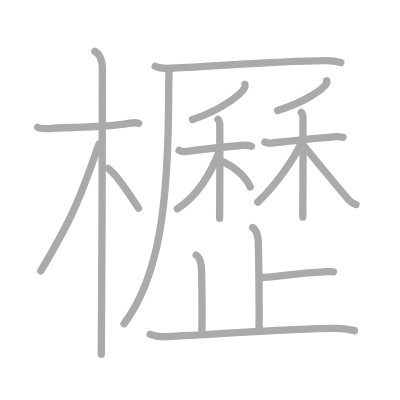
t = 0.00 s
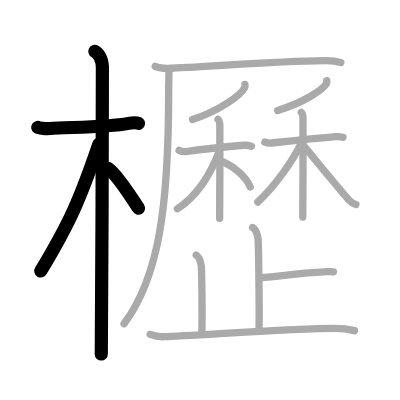
t = 4.00 s
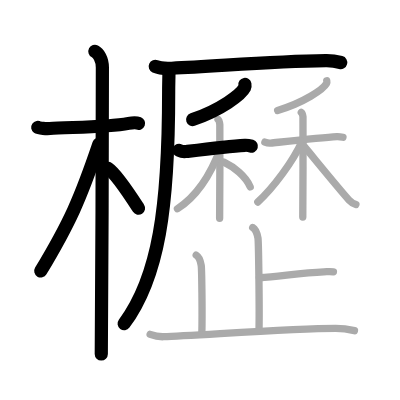
t = 8.00 s
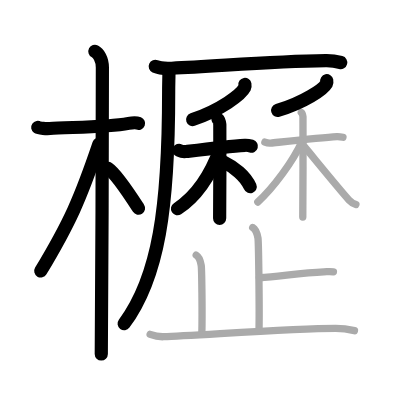
t = 12.00 s
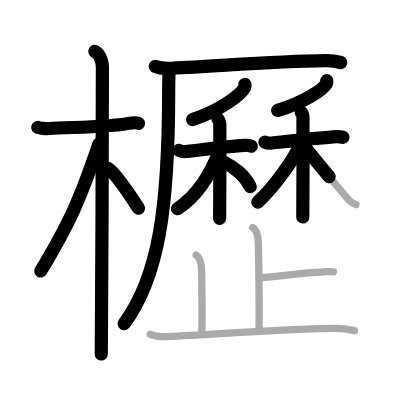
t = 15.50 s
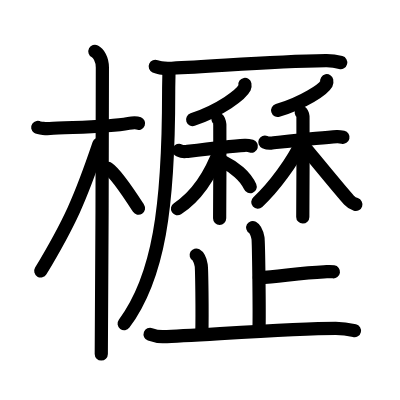
t = 20.00 s

The animated SVG that drew these frames (rendered in a browser with its animation timeline set to each time). Animation: 20 SMIL elements (animate=20); one cycle of 20.00 s.

<?xml version="1.0" standalone="no"?>
<!DOCTYPE svg PUBLIC "-//W3C//DTD SVG 1.1//EN"   "http://www.w3.org/Graphics/SVG/1.1/DTD/svg11.dtd">
<svg width="400px" height="400px"  version="1.1" xmlns="http://www.w3.org/2000/svg">
  <defs>
    <marker id="Triangle" viewBox="0 0 10 10" refX="0" refY="5" markerUnits="strokeWidth" markerWidth="3" style="stroke-opacity:0%;fill:#aaaaaa;" markerHeight="2" orient="auto">
      <path d="M 0 0 L 10 5 L 0 10 z" />
    </marker>
    
    <marker id="Arrow" viewBox="0 0 10 10" refX="5" refY="5" markerUnits="strokeWidth" markerWidth="1.8" style="stroke-opacity:0%;fill:#770000;" markerHeight="2" orient="auto">
      <path d="M 0 4 L 6 4 L 4 1 L 10 5 L 4 9 L 6 6 L 0 6 z" />
        <circle cx="5" cy="5" r="5" />
      </marker>
    
    <marker id="TriangleRed" viewBox="0 0 10 10" refX="0" refY="5" markerUnits="strokeWidth" markerWidth="3" style="stroke-opacity:0%;fill:#CC0000;" markerHeight="2" orient="auto">
      <path d="M 0 0 L 10 5 L 0 10 z" />
    </marker>
    
    <marker id="ArrowRed" viewBox="0 0 10 10" refX="5" refY="5" markerUnits="strokeWidth" markerWidth="1.8" style="stroke-opacity:0%;fill:#CC0000;" markerHeight="2" orient="auto">
      <path d="M 0 4 L 6 4 L 4 1 L 10 5 L 4 9 L 6 6 L 0 6 z" />
        <circle cx="5" cy="5" r="5" />
      </marker>
    
  </defs>
  
  <path style="fill:#ffffff; fill-opacity:100%; fill-rule:evenodd; stroke-width:0;" d="M 0 0 L 400px 0 L 400px 400px L 0 400px L 0 0" />

  <g transform="scale(3.6697247706422 3.6697247706422)">
<path style="fill:none; fill-opacity:0%; fill-rule:evenodd; stroke:#aaaaaa; stroke-opacity:100%; stroke-width: 1.5pt; stroke-linejoin:round; stroke-linecap:round;" d="M10.28 34.72c0.35 0.24 2.39 0.41 3.31 0.31c3.94-0.41 15.12-0.21 21.45-1.41c0.92-0.17 2.15-0.24 2.73 0"></path>
<path style="fill:none; fill-opacity:0%; fill-rule:evenodd; stroke:#aaaaaa; stroke-opacity:100%; stroke-width: 1.5pt; stroke-linejoin:round; stroke-linecap:round;" d="M25.86 14c0.91 0.47 2.04 2 2.04 4.42c0 0.95-0.12 72.25-0.3 78.08"></path>
<path style="fill:none; fill-opacity:0%; fill-rule:evenodd; stroke:#aaaaaa; stroke-opacity:100%; stroke-width: 1.5pt; stroke-linejoin:round; stroke-linecap:round;" d="M26.94 39.28c-5.1 15.04-7.94 21.4-15.83 34.56"></path>
<path style="fill:none; fill-opacity:0%; fill-rule:evenodd; stroke:#aaaaaa; stroke-opacity:100%; stroke-width: 1.5pt; stroke-linejoin:round; stroke-linecap:round;" d="M29.47 45.9c2.37 1.59 6.28 7.76 8.28 10.85"></path>
<path style="fill:none; fill-opacity:0%; fill-rule:evenodd; stroke:#aaaaaa; stroke-opacity:100%; stroke-width: 1.5pt; stroke-linejoin:round; stroke-linecap:round;" d="M42.3 18.08c1.16 0.52 3.3 0.57 4.46 0.52c13.49-0.6 26.86-1.86 42.04-2.07c1.94-0.03 3.1 0.25 4.07 0.51"></path>
<path style="fill:none; fill-opacity:0%; fill-rule:evenodd; stroke:#aaaaaa; stroke-opacity:100%; stroke-width: 1.5pt; stroke-linejoin:round; stroke-linecap:round;" d="M46.03 18.75c0.04 1.66-0.07 3.78-0.07 6.17c0 31.58-2.71 50.58-12.15 63.3"></path>
<path style="fill:none; fill-opacity:0%; fill-rule:evenodd; stroke:#aaaaaa; stroke-opacity:100%; stroke-width: 1.5pt; stroke-linejoin:round; stroke-linecap:round;" d="M66.74 23c0.04 0.23 0.08 0.58-0.08 0.91c-0.97 1.91-6.55 6.11-14.18 8.68"></path>
<path style="fill:none; fill-opacity:0%; fill-rule:evenodd; stroke:#aaaaaa; stroke-opacity:100%; stroke-width: 1.5pt; stroke-linejoin:round; stroke-linecap:round;" d="M48.81 40.97c0.23 0.11 1.14 0.4 1.75 0.33c2.74-0.33 11.55-1.41 16.19-1.71c0.61-0.04 1.37 0.13 1.75 0.24"></path>
<path style="fill:none; fill-opacity:0%; fill-rule:evenodd; stroke:#aaaaaa; stroke-opacity:100%; stroke-width: 1.5pt; stroke-linejoin:round; stroke-linecap:round;" d="M59.41 32.52c0.27 0.22 0.43 0.99 0.49 1.44c0.05 0.44 0 22.78-0.05 25.54"></path>
<path style="fill:none; fill-opacity:0%; fill-rule:evenodd; stroke:#aaaaaa; stroke-opacity:100%; stroke-width: 1.5pt; stroke-linejoin:round; stroke-linecap:round;" d="M60.12 40.3C57.75 46.75 54 53.25 48.35 56.88"></path>
<path style="fill:none; fill-opacity:0%; fill-rule:evenodd; stroke:#aaaaaa; stroke-opacity:100%; stroke-width: 1.5pt; stroke-linejoin:round; stroke-linecap:round;" d="M61.01 44.19c2.75 1.32 5.91 3.79 7.17 6.73"></path>
<path style="fill:none; fill-opacity:0%; fill-rule:evenodd; stroke:#aaaaaa; stroke-opacity:100%; stroke-width: 1.5pt; stroke-linejoin:round; stroke-linecap:round;" d="M89.04 22c0.04 0.19 0.08 0.49-0.07 0.77c-0.91 1.62-6.15 5.16-13.32 7.33"></path>
<path style="fill:none; fill-opacity:0%; fill-rule:evenodd; stroke:#aaaaaa; stroke-opacity:100%; stroke-width: 1.5pt; stroke-linejoin:round; stroke-linecap:round;" d="M72.18 38.73c0.21 0.09 1.07 0.33 1.64 0.27c2.57-0.27 13.64-1.53 18-1.78c0.57-0.03 1.29 0.11 1.64 0.19"></path>
<path style="fill:none; fill-opacity:0%; fill-rule:evenodd; stroke:#aaaaaa; stroke-opacity:100%; stroke-width: 1.5pt; stroke-linejoin:round; stroke-linecap:round;" d="M82.1 30.64c0.25 0.18 0.41 0.8 0.46 1.15c0.05 0.35 0 25.12-0.05 27.34"></path>
<path style="fill:none; fill-opacity:0%; fill-rule:evenodd; stroke:#aaaaaa; stroke-opacity:100%; stroke-width: 1.5pt; stroke-linejoin:round; stroke-linecap:round;" d="M82.32 38.49c-2.45 5.43-7.75 12.63-12.07 16.57"></path>
<path style="fill:none; fill-opacity:0%; fill-rule:evenodd; stroke:#aaaaaa; stroke-opacity:100%; stroke-width: 1.5pt; stroke-linejoin:round; stroke-linecap:round;" d="M82.89 39.91c1.83 2.17 10.19 12.43 12.18 14.56c0.67 0.72 1.25 1.03 1.92 1.24"></path>
<path style="fill:none; fill-opacity:0%; fill-rule:evenodd; stroke:#aaaaaa; stroke-opacity:100%; stroke-width: 1.5pt; stroke-linejoin:round; stroke-linecap:round;" d="M68.86 62c0.8 0.45 1.28 2.01 1.44 2.91c0.16 0.89 0.43 19.74 0.27 25.34"></path>
<path style="fill:none; fill-opacity:0%; fill-rule:evenodd; stroke:#aaaaaa; stroke-opacity:100%; stroke-width: 1.5pt; stroke-linejoin:round; stroke-linecap:round;" d="M70.67 75.68c5.7-0.4 11.57-1.34 17.57-1.61c1.39-0.06 1.74-0.13 2.62 0"></path>
<path style="fill:none; fill-opacity:0%; fill-rule:evenodd; stroke:#aaaaaa; stroke-opacity:100%; stroke-width: 1.5pt; stroke-linejoin:round; stroke-linecap:round;" d="M53.46 69.51c0.76 0.43 1.22 1.93 1.37 2.78c0.15 0.86 0.32 13.18 0.17 18.54"></path>
<path style="fill:none; fill-opacity:0%; fill-rule:evenodd; stroke:#aaaaaa; stroke-opacity:100%; stroke-width: 1.5pt; stroke-linejoin:round; stroke-linecap:round;" d="M40.91 91.11c0.58 0.21 2.12 0.69 3.65 0.64C53 91.5 79.3 89.5 91.5 89.47c1.54 0 4.21 0.43 5.09 0.64"></path>

<path style="fill:none; fill-opacity:0%; fill-rule:evenodd; stroke:#000000; stroke-opacity:100%; stroke-width: 2.7pt; stroke-linejoin:round; stroke-linecap:round;" d="M10.28 34.72c0.35 0.24 2.39 0.41 3.31 0.31c3.94-0.41 15.12-0.21 21.45-1.41c0.92-0.17 2.15-0.24 2.73 0" pathLength="100" stroke-dashoffset="100" stroke-dasharray="100 105"><animate id="dashAnim1" attributeName="stroke-dashoffset" from="100" to="0" dur="1s" calcMode="linear" fill="freeze"/></path>
<path style="fill:none; fill-opacity:0%; fill-rule:evenodd; stroke:#000000; stroke-opacity:100%; stroke-width: 2.7pt; stroke-linejoin:round; stroke-linecap:round;" d="M25.86 14c0.91 0.47 2.04 2 2.04 4.42c0 0.95-0.12 72.25-0.3 78.08" pathLength="100" stroke-dashoffset="100" stroke-dasharray="100 105"><animate id="dashAnim2" attributeName="stroke-dashoffset" from="100" to="0" dur="1s" calcMode="linear" begin="dashAnim1.end" fill="freeze"/></path>
<path style="fill:none; fill-opacity:0%; fill-rule:evenodd; stroke:#000000; stroke-opacity:100%; stroke-width: 2.7pt; stroke-linejoin:round; stroke-linecap:round;" d="M26.94 39.28c-5.1 15.04-7.94 21.4-15.83 34.56" pathLength="100" stroke-dashoffset="100" stroke-dasharray="100 105"><animate id="dashAnim3" attributeName="stroke-dashoffset" from="100" to="0" dur="1s" calcMode="linear" begin="dashAnim2.end" fill="freeze"/></path>
<path style="fill:none; fill-opacity:0%; fill-rule:evenodd; stroke:#000000; stroke-opacity:100%; stroke-width: 2.7pt; stroke-linejoin:round; stroke-linecap:round;" d="M29.47 45.9c2.37 1.59 6.28 7.76 8.28 10.85" pathLength="100" stroke-dashoffset="100" stroke-dasharray="100 105"><animate id="dashAnim4" attributeName="stroke-dashoffset" from="100" to="0" dur="1s" calcMode="linear" begin="dashAnim3.end" fill="freeze"/></path>
<path style="fill:none; fill-opacity:0%; fill-rule:evenodd; stroke:#000000; stroke-opacity:100%; stroke-width: 2.7pt; stroke-linejoin:round; stroke-linecap:round;" d="M42.3 18.08c1.16 0.52 3.3 0.57 4.46 0.52c13.49-0.6 26.86-1.86 42.04-2.07c1.94-0.03 3.1 0.25 4.07 0.51" pathLength="100" stroke-dashoffset="100" stroke-dasharray="100 105"><animate id="dashAnim5" attributeName="stroke-dashoffset" from="100" to="0" dur="1s" calcMode="linear" begin="dashAnim4.end" fill="freeze"/></path>
<path style="fill:none; fill-opacity:0%; fill-rule:evenodd; stroke:#000000; stroke-opacity:100%; stroke-width: 2.7pt; stroke-linejoin:round; stroke-linecap:round;" d="M46.03 18.75c0.04 1.66-0.07 3.78-0.07 6.17c0 31.58-2.71 50.58-12.15 63.3" pathLength="100" stroke-dashoffset="100" stroke-dasharray="100 105"><animate id="dashAnim6" attributeName="stroke-dashoffset" from="100" to="0" dur="1s" calcMode="linear" begin="dashAnim5.end" fill="freeze"/></path>
<path style="fill:none; fill-opacity:0%; fill-rule:evenodd; stroke:#000000; stroke-opacity:100%; stroke-width: 2.7pt; stroke-linejoin:round; stroke-linecap:round;" d="M66.74 23c0.04 0.23 0.08 0.58-0.08 0.91c-0.97 1.91-6.55 6.11-14.18 8.68" pathLength="100" stroke-dashoffset="100" stroke-dasharray="100 105"><animate id="dashAnim7" attributeName="stroke-dashoffset" from="100" to="0" dur="1s" calcMode="linear" begin="dashAnim6.end" fill="freeze"/></path>
<path style="fill:none; fill-opacity:0%; fill-rule:evenodd; stroke:#000000; stroke-opacity:100%; stroke-width: 2.7pt; stroke-linejoin:round; stroke-linecap:round;" d="M48.81 40.97c0.23 0.11 1.14 0.4 1.75 0.33c2.74-0.33 11.55-1.41 16.19-1.71c0.61-0.04 1.37 0.13 1.75 0.24" pathLength="100" stroke-dashoffset="100" stroke-dasharray="100 105"><animate id="dashAnim8" attributeName="stroke-dashoffset" from="100" to="0" dur="1s" calcMode="linear" begin="dashAnim7.end" fill="freeze"/></path>
<path style="fill:none; fill-opacity:0%; fill-rule:evenodd; stroke:#000000; stroke-opacity:100%; stroke-width: 2.7pt; stroke-linejoin:round; stroke-linecap:round;" d="M59.41 32.52c0.27 0.22 0.43 0.99 0.49 1.44c0.05 0.44 0 22.78-0.05 25.54" pathLength="100" stroke-dashoffset="100" stroke-dasharray="100 105"><animate id="dashAnim9" attributeName="stroke-dashoffset" from="100" to="0" dur="1s" calcMode="linear" begin="dashAnim8.end" fill="freeze"/></path>
<path style="fill:none; fill-opacity:0%; fill-rule:evenodd; stroke:#000000; stroke-opacity:100%; stroke-width: 2.7pt; stroke-linejoin:round; stroke-linecap:round;" d="M60.12 40.3C57.75 46.75 54 53.25 48.35 56.88" pathLength="100" stroke-dashoffset="100" stroke-dasharray="100 105"><animate id="dashAnim10" attributeName="stroke-dashoffset" from="100" to="0" dur="1s" calcMode="linear" begin="dashAnim9.end" fill="freeze"/></path>
<path style="fill:none; fill-opacity:0%; fill-rule:evenodd; stroke:#000000; stroke-opacity:100%; stroke-width: 2.7pt; stroke-linejoin:round; stroke-linecap:round;" d="M61.01 44.19c2.75 1.32 5.91 3.79 7.17 6.73" pathLength="100" stroke-dashoffset="100" stroke-dasharray="100 105"><animate id="dashAnim11" attributeName="stroke-dashoffset" from="100" to="0" dur="1s" calcMode="linear" begin="dashAnim10.end" fill="freeze"/></path>
<path style="fill:none; fill-opacity:0%; fill-rule:evenodd; stroke:#000000; stroke-opacity:100%; stroke-width: 2.7pt; stroke-linejoin:round; stroke-linecap:round;" d="M89.04 22c0.04 0.19 0.08 0.49-0.07 0.77c-0.91 1.62-6.15 5.16-13.32 7.33" pathLength="100" stroke-dashoffset="100" stroke-dasharray="100 105"><animate id="dashAnim12" attributeName="stroke-dashoffset" from="100" to="0" dur="1s" calcMode="linear" begin="dashAnim11.end" fill="freeze"/></path>
<path style="fill:none; fill-opacity:0%; fill-rule:evenodd; stroke:#000000; stroke-opacity:100%; stroke-width: 2.7pt; stroke-linejoin:round; stroke-linecap:round;" d="M72.18 38.73c0.21 0.09 1.07 0.33 1.64 0.27c2.57-0.27 13.64-1.53 18-1.78c0.57-0.03 1.29 0.11 1.64 0.19" pathLength="100" stroke-dashoffset="100" stroke-dasharray="100 105"><animate id="dashAnim13" attributeName="stroke-dashoffset" from="100" to="0" dur="1s" calcMode="linear" begin="dashAnim12.end" fill="freeze"/></path>
<path style="fill:none; fill-opacity:0%; fill-rule:evenodd; stroke:#000000; stroke-opacity:100%; stroke-width: 2.7pt; stroke-linejoin:round; stroke-linecap:round;" d="M82.1 30.64c0.25 0.18 0.41 0.8 0.46 1.15c0.05 0.35 0 25.12-0.05 27.34" pathLength="100" stroke-dashoffset="100" stroke-dasharray="100 105"><animate id="dashAnim14" attributeName="stroke-dashoffset" from="100" to="0" dur="1s" calcMode="linear" begin="dashAnim13.end" fill="freeze"/></path>
<path style="fill:none; fill-opacity:0%; fill-rule:evenodd; stroke:#000000; stroke-opacity:100%; stroke-width: 2.7pt; stroke-linejoin:round; stroke-linecap:round;" d="M82.32 38.49c-2.45 5.43-7.75 12.63-12.07 16.57" pathLength="100" stroke-dashoffset="100" stroke-dasharray="100 105"><animate id="dashAnim15" attributeName="stroke-dashoffset" from="100" to="0" dur="1s" calcMode="linear" begin="dashAnim14.end" fill="freeze"/></path>
<path style="fill:none; fill-opacity:0%; fill-rule:evenodd; stroke:#000000; stroke-opacity:100%; stroke-width: 2.7pt; stroke-linejoin:round; stroke-linecap:round;" d="M82.89 39.91c1.83 2.17 10.19 12.43 12.18 14.56c0.67 0.72 1.25 1.03 1.92 1.24" pathLength="100" stroke-dashoffset="100" stroke-dasharray="100 105"><animate id="dashAnim16" attributeName="stroke-dashoffset" from="100" to="0" dur="1s" calcMode="linear" begin="dashAnim15.end" fill="freeze"/></path>
<path style="fill:none; fill-opacity:0%; fill-rule:evenodd; stroke:#000000; stroke-opacity:100%; stroke-width: 2.7pt; stroke-linejoin:round; stroke-linecap:round;" d="M68.86 62c0.8 0.45 1.28 2.01 1.44 2.91c0.16 0.89 0.43 19.74 0.27 25.34" pathLength="100" stroke-dashoffset="100" stroke-dasharray="100 105"><animate id="dashAnim17" attributeName="stroke-dashoffset" from="100" to="0" dur="1s" calcMode="linear" begin="dashAnim16.end" fill="freeze"/></path>
<path style="fill:none; fill-opacity:0%; fill-rule:evenodd; stroke:#000000; stroke-opacity:100%; stroke-width: 2.7pt; stroke-linejoin:round; stroke-linecap:round;" d="M70.67 75.68c5.7-0.4 11.57-1.34 17.57-1.61c1.39-0.06 1.74-0.13 2.62 0" pathLength="100" stroke-dashoffset="100" stroke-dasharray="100 105"><animate id="dashAnim18" attributeName="stroke-dashoffset" from="100" to="0" dur="1s" calcMode="linear" begin="dashAnim17.end" fill="freeze"/></path>
<path style="fill:none; fill-opacity:0%; fill-rule:evenodd; stroke:#000000; stroke-opacity:100%; stroke-width: 2.7pt; stroke-linejoin:round; stroke-linecap:round;" d="M53.46 69.51c0.76 0.43 1.22 1.93 1.37 2.78c0.15 0.86 0.32 13.18 0.17 18.54" pathLength="100" stroke-dashoffset="100" stroke-dasharray="100 105"><animate id="dashAnim19" attributeName="stroke-dashoffset" from="100" to="0" dur="1s" calcMode="linear" begin="dashAnim18.end" fill="freeze"/></path>
<path style="fill:none; fill-opacity:0%; fill-rule:evenodd; stroke:#000000; stroke-opacity:100%; stroke-width: 2.7pt; stroke-linejoin:round; stroke-linecap:round;" d="M40.91 91.11c0.58 0.21 2.12 0.69 3.65 0.64C53 91.5 79.3 89.5 91.5 89.47c1.54 0 4.21 0.43 5.09 0.64" pathLength="100" stroke-dashoffset="100" stroke-dasharray="100 105"><animate id="dashAnim20" attributeName="stroke-dashoffset" from="100" to="0" dur="1s" calcMode="linear" begin="dashAnim19.end" fill="freeze"/></path>

</g>

</svg>  
          
